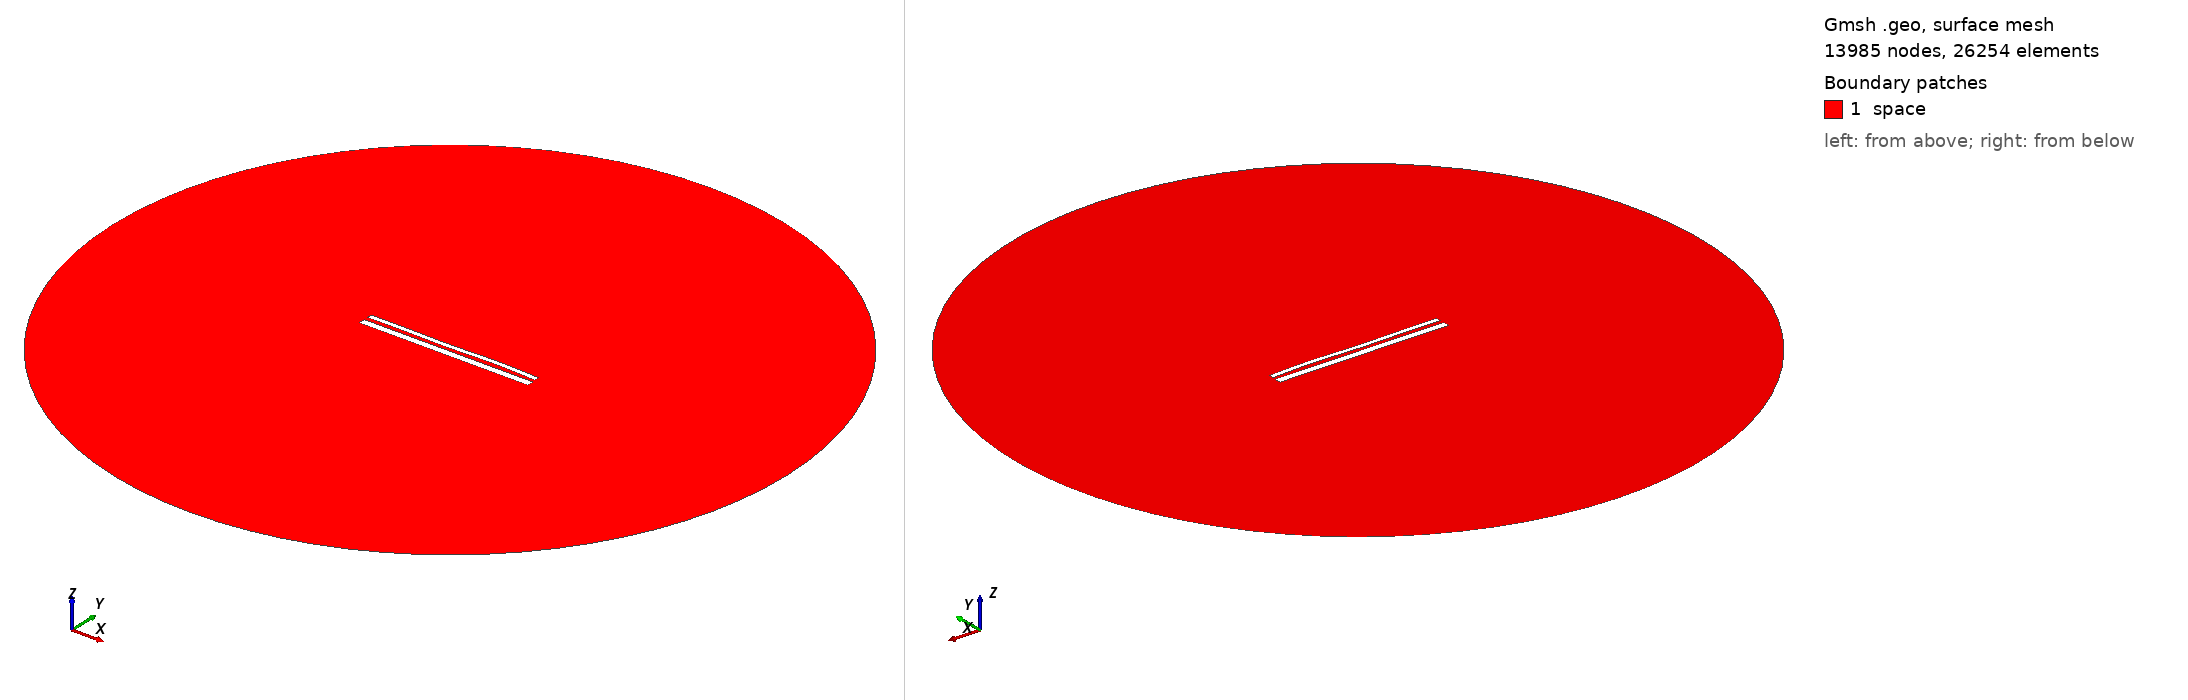

Gmsh geometry script, surface-meshed: 13985 nodes, 26254 surface elements. Boundary patches (legend numbers): 1 space. Left view from above one corner, right view from below the opposite corner. Legend entries are the model's physical surfaces. The drawing asked Gmsh for element sizes between 1% and 20% of the model's largest extent; the script's own settings can give other sizes.

=== 14055.geo (drawn) ===
//---------------------------------------
// Geometry kernel
//---------------------------------------

SetFactory("OpenCASCADE");



//---------------------------------------
// Parameters of the geometry
//---------------------------------------

// Overetch of the upper plate
overetch = 0.5;

// Distance between the plates
distance = 2.0;

// Discretization over the x axis (for the deformation)
nx = 50; 

// Length of the plate
L = 100 - overetch; 

// Number of modes
n = 4; 

// 1st mode coefficient
coeff(1) = 0.0;
beta(1) = 0.596864 * 3.1415926535 / L;

// 2nd mode coefficient
coeff(2) = 0.0;
beta(2) = 1.49418 * 3.1415926535 / L;

// 3rd mode coefficient
coeff(3) = -0.15;
beta(3) = 2.50025 * 3.1415926535 / L;

// 4th mode coefficient
coeff(4) = 0.15;
beta(4) = 3.49999 * 3.1415926535 / L;



//---------------------------------------
// Upper plate (deformed rectangle)
//---------------------------------------

// Coordiantes of the upper plate
xmin = -50;
xmax = 50 - overetch;

// Height of the upper plate
yheight = 4 - 2 * overetch;

// Indexes of the points
UpperID[] = {};
LowerID[] = {};
LeftID[] = {};
RightID[] = {};

// Point index
p = 1;

// Horizontal edges
For i In {1:nx}
    x = xmin + (i-1)*(xmax - xmin)/(nx-1);

    y_bottom = distance / 2 + overetch;
    For j In {1:n}
        C = (Cosh(beta(j)*L) + Cos(beta(j)*L)) / (Sinh(beta(j)*L) + Sin(beta(j)*L));
        y_bottom  = y_bottom + coeff(j) * (Cosh(beta(j)*(x+50)) - Cos(beta(j)*(x+50)) - C * (Sinh(beta(j)*(x+50)) - Sin(beta(j)*(x+50))));
    EndFor

    y_top = y_bottom + yheight;

    Point(p) = {x, y_top, 0, 1.0};
    UpperID[i] = p;
    p = p + 1;

    Point(p) = {x, y_bottom, 0, 1.0};
    LowerID[i] = p;
    p = p + 1;
EndFor

// Create point lists
UpperPts[] = {}; LowerPts[] = {};
For i In {1:nx}
  UpperPts[] += {UpperID[i]};
  LowerPts[] += {LowerID[i]};
EndFor

// Build splines
Spline(1) = {UpperPts[]};
Spline(2) = {LowerPts[]};
Line(3) = {LowerPts[nx-1], UpperPts[nx-1]};
Line(4) = {LowerPts[0], UpperPts[0]};

// Build the plane surface
Curve Loop(1) = {2, 3, -1, -4};
Plane Surface(1) = {1};



//---------------------------------------
// Lower plate (rectangle)
//---------------------------------------

// Vertices
Point(1001) = {-50, -1, 0, 1.0};
Point(1002) = { 50, -1, 0, 1.0};
Point(1003) = { 50,  -5, 0, 1.0};
Point(1004) = {-50,  -5, 0, 1.0};

// Edges
Line(5) = {1001, 1002};
Line(6) = {1002, 1003};
Line(7) = {1003, 1004};
Line(8) = {1004, 1001};

// Plane surface
Line Loop(2) = {5, 6, 7, 8};
Plane Surface(2) = {2}; 



//---------------------------------------
// Outer (fictious) boundary
//---------------------------------------

// Points
Point(1005) = {0, 0, 0};       // Center
Point(1006) = {200, 0, 0};     // Start point
Point(1007) = {0, 200, 0};     // 90 degrees
Point(1008) = {-200, 0, 0};    // 180 degrees
Point(1009) = {0, -200, 0};    // 270 degrees

// Circle arcs (each needs start, center, end)
Circle(9) = {1006, 1005, 1007};
Circle(10) = {1007, 1005, 1008};
Circle(11) = {1008, 1005, 1009};
Circle(12) = {1009, 1005, 1006};

// Plane surface for the entire domain
Curve Loop(3) = {9, 10, 11, 12};
Surface(3) = {3};

// Subtract the plates from the whole domain to obtain the actual domain where we want to solve the equations
BooleanDifference{ Surface{3}; Delete; }{ Surface{1}; Surface{2}; Delete; }




//---------------------------------------
// Transfinite Lines/Curves
//---------------------------------------

// Set the number of points on the boundaries
r = 7;

// Plates
Transfinite Curve {1, 2} = 50*r Using Progression 1;
Transfinite Curve {3, 4} = 2*r Using Progression 1;
Transfinite Line {5, 7} = 50*r Using Progression 1;
Transfinite Line {6, 8} = 2*r Using Progression 1;

// Outer boundary
Transfinite Line {9, 10, 11, 12} = 20 Using Progression 1;



//---------------------------------------
// Physical groups
//---------------------------------------                

// Physical curves (boundaries)
Physical Line("force_segment", 10) = {2};
Physical Line("upper_plate", 11) = {1, 3, 4};
Physical Line("lower_plate", 12) = {5, 6, 7, 8};
Physical Line("boundary", 20) = {9, 10, 11, 12};

// Physical Surfaces
Physical Surface("space", 30) = {3};



//---------------------------------------
// 6. Generate the Mesh
//---------------------------------------

// 2D mesh generation
Mesh 2;
